Run: headless pygame with SDL's dummy video driver; simulated clock (each Clock.tick advances the game by its frame time, no real sleeping); random seed 0; keys injected as events and as key.get_pressed() state; no mouse input.
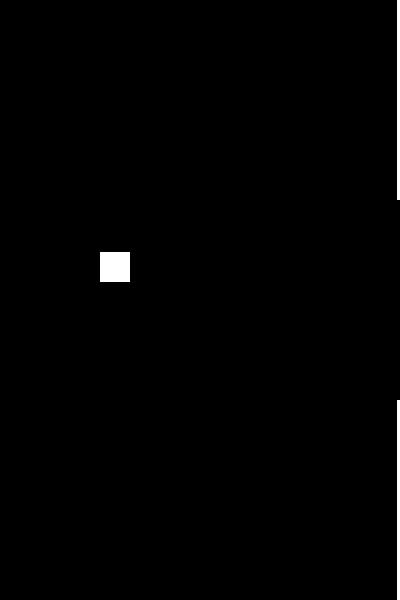
Frame 1 of 4 · flips 1–60 · no input
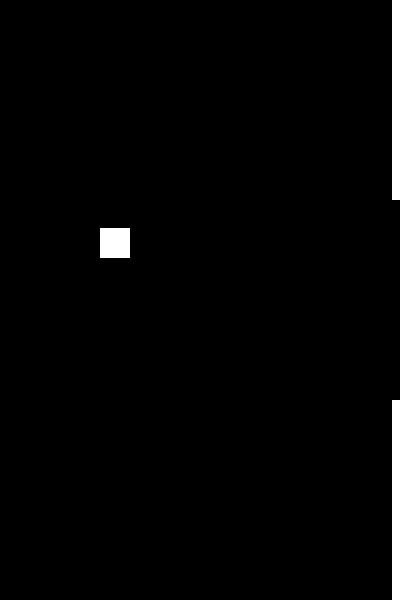
Frame 2 of 4 · flips 61–180 · tapped SPACE, RETURN · held RIGHT (→), D
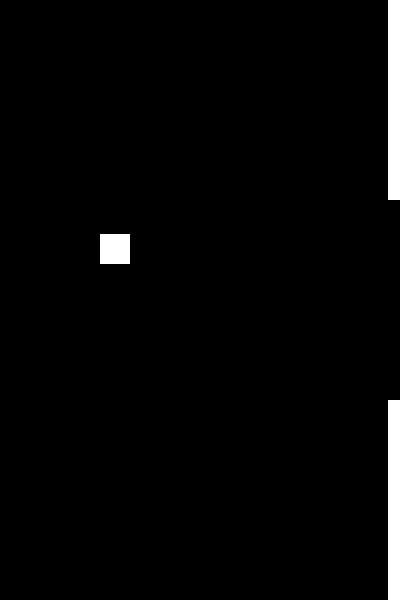
Frame 3 of 4 · flips 181–300 · held DOWN (↓), S
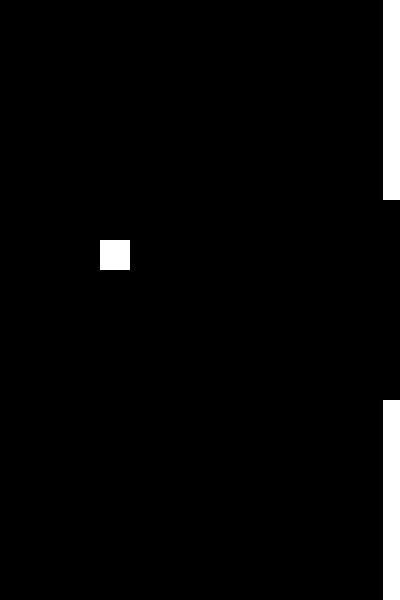
Frame 4 of 4 · flips 301–420 · held LEFT (←), A, UP (↑), W

The pygame program that drew these frames:

import pygame
from pygame.locals import *
import sys

pygame.init()


WHITE = (255,255,255)
BLACK = (0,0,0)
RED = (250,0,0)



SCREEN_WIDTH = 400
SCREEN_HEIGHT =  600

screen =  pygame.display.set_mode((SCREEN_WIDTH,SCREEN_HEIGHT))


class Bird:

    def __init__(self, x,y, height, width, color, display):
        self.x = x
        self.y = y
        self.height =  height
        self.width = width
        self.color = color
        self.display =  display

    def Draw_Bird(self):
        pygame.draw.rect(self.display,self.color,[self.x, self.y, self.width, self.height])

    def Jump(self):
        self.y = self.y + -30

    def Fall(self):

        self.y = self.y  + 0.05

    def collision(self,can):

        #if self.x + self.width == can.x:
            #if self.y <= can.y - can.height or self.y >= can.y:
                #print("pegou right ")
               # sys.exit()

        if self.x + self.height >= can.x and self.x <=  can.x + can.width:

            if self.y <= can.y - can.height or self.y >= can.y:
                sys.exit()

            elif self.y + self.height >=can.y:
                sys.exit()

        if self.y  >=  SCREEN_HEIGHT or self.y + self.height < 0:
            sys.exit()









class Cano:

    def __init__(self, x,y, height, width, color, display):

        self.color =  color
        self.display = display
        self.x =  x
        self.y =  y
        self.height = height
        self.width = width

    def Draw_Cano(self, direction):

        self.direction = direction

        if self.direction == "top":
            self.y = 0

        else:
            self.y = 400

        pygame.draw.rect(self.display, self.color, [self.x, self.y, self.width, self.height])



    def Run_Cano(self, speed):

        self.speed =  speed

        self.x =  self.x - speed



bird = Bird(100, 250, 30, 30, WHITE, screen)
plataforma = Cano(400, 400, 200, 30, WHITE, screen)





while True:
    for event in pygame.event.get():
        if event.type == QUIT:
            pygame.quit()

        if event.type == pygame.KEYDOWN:
            if event.key == K_SPACE:
                bird.Jump()


    if plataforma.x + plataforma.width < 0:
        plataforma = Cano(400, 400, 200, 30, WHITE, screen)



    print(bird.y)


    bird.collision(plataforma)


    screen.fill(BLACK)
    bird.Draw_Bird()
    bird.Fall()
    plataforma.Draw_Cano("top")
    plataforma.Draw_Cano("bottom")
    plataforma.Run_Cano(0.04)
    pygame.display.update()
